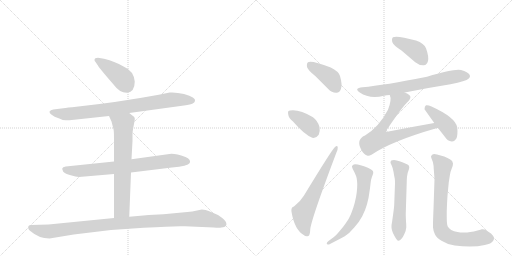
t = 0.00 s
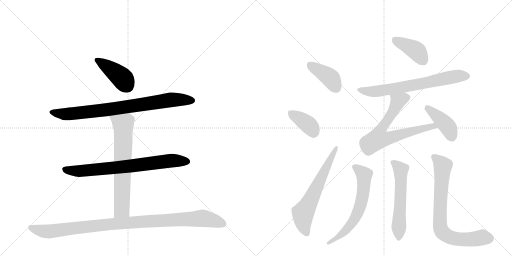
t = 2.27 s
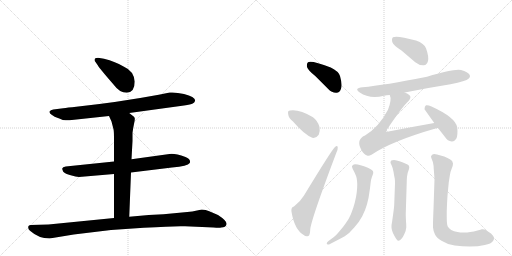
t = 4.53 s
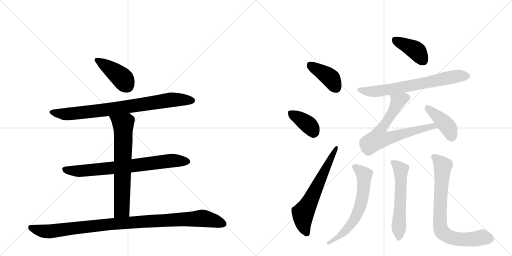
t = 6.80 s
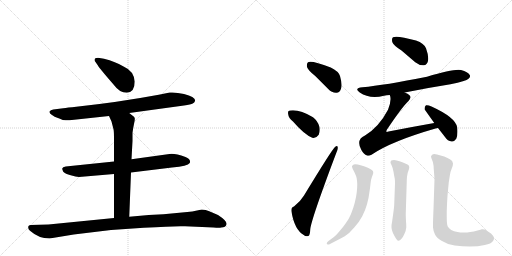
t = 9.06 s
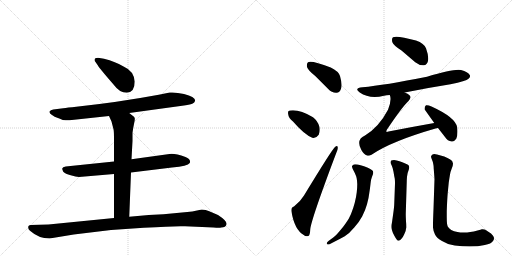
t = 11.33 s

The animated SVG that drew these frames (rendered in a browser with its animation timeline set to each time). Animation: 15 CSS @keyframes rules; one cycle of 11.33 s.

<svg version="1.1" viewBox="0 0 2048 1024" xmlns="http://www.w3.org/2000/svg">
  <g stroke="lightgray" stroke-dasharray="1,1" stroke-width="1" transform="scale(4, 4)">
    <line x1="0" y1="0" x2="256" y2="256"></line>
    <line x1="256" y1="0" x2="0" y2="256"></line>
    <line x1="128" y1="0" x2="128" y2="256"></line>
    <line x1="0" y1="128" x2="256" y2="128"></line>
    <line x1="256" y1="0" x2="512" y2="256"></line>
    <line x1="512" y1="0" x2="256" y2="256"></line>
    <line x1="384" y1="0" x2="384" y2="256"></line>
    <line x1="256" y1="128" x2="512" y2="128"></line>
  </g>
<g transform="scale(1, -1) translate(0, -850)">
   <style type="text/css">
    @keyframes keyframes0 {
      from {
       stroke: black;
       stroke-dashoffset: 415;
       stroke-width: 128;
       }
       57% {
       animation-timing-function: step-end;
       stroke: black;
       stroke-dashoffset: 0;
       stroke-width: 128;
       }
       to {
       stroke: black;
       stroke-width: 1024;
       }
       }
       #make-me-a-hanzi-animation-0 {
         animation: keyframes0 0.587728s both;
         animation-delay: 0.000000s;
         animation-timing-function: linear;
       }
    @keyframes keyframes1 {
      from {
       stroke: black;
       stroke-dashoffset: 823;
       stroke-width: 128;
       }
       73% {
       animation-timing-function: step-end;
       stroke: black;
       stroke-dashoffset: 0;
       stroke-width: 128;
       }
       to {
       stroke: black;
       stroke-width: 1024;
       }
       }
       #make-me-a-hanzi-animation-1 {
         animation: keyframes1 0.919759s both;
         animation-delay: 0.587728s;
         animation-timing-function: linear;
       }
    @keyframes keyframes2 {
      from {
       stroke: black;
       stroke-dashoffset: 749;
       stroke-width: 128;
       }
       71% {
       animation-timing-function: step-end;
       stroke: black;
       stroke-dashoffset: 0;
       stroke-width: 128;
       }
       to {
       stroke: black;
       stroke-width: 1024;
       }
       }
       #make-me-a-hanzi-animation-2 {
         animation: keyframes2 0.859538s both;
         animation-delay: 1.507487s;
         animation-timing-function: linear;
       }
    @keyframes keyframes3 {
      from {
       stroke: black;
       stroke-dashoffset: 689;
       stroke-width: 128;
       }
       69% {
       animation-timing-function: step-end;
       stroke: black;
       stroke-dashoffset: 0;
       stroke-width: 128;
       }
       to {
       stroke: black;
       stroke-width: 1024;
       }
       }
       #make-me-a-hanzi-animation-3 {
         animation: keyframes3 0.810710s both;
         animation-delay: 2.367025s;
         animation-timing-function: linear;
       }
    @keyframes keyframes4 {
      from {
       stroke: black;
       stroke-dashoffset: 1035;
       stroke-width: 128;
       }
       77% {
       animation-timing-function: step-end;
       stroke: black;
       stroke-dashoffset: 0;
       stroke-width: 128;
       }
       to {
       stroke: black;
       stroke-width: 1024;
       }
       }
       #make-me-a-hanzi-animation-4 {
         animation: keyframes4 1.092285s both;
         animation-delay: 3.177734s;
         animation-timing-function: linear;
       }
    @keyframes keyframes5 {
      from {
       stroke: black;
       stroke-dashoffset: 401;
       stroke-width: 128;
       }
       57% {
       animation-timing-function: step-end;
       stroke: black;
       stroke-dashoffset: 0;
       stroke-width: 128;
       }
       to {
       stroke: black;
       stroke-width: 1024;
       }
       }
       #make-me-a-hanzi-animation-5 {
         animation: keyframes5 0.576335s both;
         animation-delay: 4.270020s;
         animation-timing-function: linear;
       }
    @keyframes keyframes6 {
      from {
       stroke: black;
       stroke-dashoffset: 378;
       stroke-width: 128;
       }
       55% {
       animation-timing-function: step-end;
       stroke: black;
       stroke-dashoffset: 0;
       stroke-width: 128;
       }
       to {
       stroke: black;
       stroke-width: 1024;
       }
       }
       #make-me-a-hanzi-animation-6 {
         animation: keyframes6 0.557617s both;
         animation-delay: 4.846354s;
         animation-timing-function: linear;
       }
    @keyframes keyframes7 {
      from {
       stroke: black;
       stroke-dashoffset: 632;
       stroke-width: 128;
       }
       67% {
       animation-timing-function: step-end;
       stroke: black;
       stroke-dashoffset: 0;
       stroke-width: 128;
       }
       to {
       stroke: black;
       stroke-width: 1024;
       }
       }
       #make-me-a-hanzi-animation-7 {
         animation: keyframes7 0.764323s both;
         animation-delay: 5.403971s;
         animation-timing-function: linear;
       }
    @keyframes keyframes8 {
      from {
       stroke: black;
       stroke-dashoffset: 402;
       stroke-width: 128;
       }
       57% {
       animation-timing-function: step-end;
       stroke: black;
       stroke-dashoffset: 0;
       stroke-width: 128;
       }
       to {
       stroke: black;
       stroke-width: 1024;
       }
       }
       #make-me-a-hanzi-animation-8 {
         animation: keyframes8 0.577148s both;
         animation-delay: 6.168294s;
         animation-timing-function: linear;
       }
    @keyframes keyframes9 {
      from {
       stroke: black;
       stroke-dashoffset: 689;
       stroke-width: 128;
       }
       69% {
       animation-timing-function: step-end;
       stroke: black;
       stroke-dashoffset: 0;
       stroke-width: 128;
       }
       to {
       stroke: black;
       stroke-width: 1024;
       }
       }
       #make-me-a-hanzi-animation-9 {
         animation: keyframes9 0.810710s both;
         animation-delay: 6.745443s;
         animation-timing-function: linear;
       }
    @keyframes keyframes10 {
      from {
       stroke: black;
       stroke-dashoffset: 701;
       stroke-width: 128;
       }
       70% {
       animation-timing-function: step-end;
       stroke: black;
       stroke-dashoffset: 0;
       stroke-width: 128;
       }
       to {
       stroke: black;
       stroke-width: 1024;
       }
       }
       #make-me-a-hanzi-animation-10 {
         animation: keyframes10 0.820475s both;
         animation-delay: 7.556152s;
         animation-timing-function: linear;
       }
    @keyframes keyframes11 {
      from {
       stroke: black;
       stroke-dashoffset: 412;
       stroke-width: 128;
       }
       57% {
       animation-timing-function: step-end;
       stroke: black;
       stroke-dashoffset: 0;
       stroke-width: 128;
       }
       to {
       stroke: black;
       stroke-width: 1024;
       }
       }
       #make-me-a-hanzi-animation-11 {
         animation: keyframes11 0.585286s both;
         animation-delay: 8.376628s;
         animation-timing-function: linear;
       }
    @keyframes keyframes12 {
      from {
       stroke: black;
       stroke-dashoffset: 639;
       stroke-width: 128;
       }
       68% {
       animation-timing-function: step-end;
       stroke: black;
       stroke-dashoffset: 0;
       stroke-width: 128;
       }
       to {
       stroke: black;
       stroke-width: 1024;
       }
       }
       #make-me-a-hanzi-animation-12 {
         animation: keyframes12 0.770020s both;
         animation-delay: 8.961914s;
         animation-timing-function: linear;
       }
    @keyframes keyframes13 {
      from {
       stroke: black;
       stroke-dashoffset: 578;
       stroke-width: 128;
       }
       65% {
       animation-timing-function: step-end;
       stroke: black;
       stroke-dashoffset: 0;
       stroke-width: 128;
       }
       to {
       stroke: black;
       stroke-width: 1024;
       }
       }
       #make-me-a-hanzi-animation-13 {
         animation: keyframes13 0.720378s both;
         animation-delay: 9.731934s;
         animation-timing-function: linear;
       }
    @keyframes keyframes14 {
      from {
       stroke: black;
       stroke-dashoffset: 770;
       stroke-width: 128;
       }
       71% {
       animation-timing-function: step-end;
       stroke: black;
       stroke-dashoffset: 0;
       stroke-width: 128;
       }
       to {
       stroke: black;
       stroke-width: 1024;
       }
       }
       #make-me-a-hanzi-animation-14 {
         animation: keyframes14 0.876628s both;
         animation-delay: 10.452311s;
         animation-timing-function: linear;
       }
</style>
<path d="M 539 524 Q 535 566 496 583 Q 462 604 416 615 L 392 619 Q 378 619 378 610 Q 378 606 382 602 L 391 589 Q 400 574 455 511 Q 478 479 507 479 Q 539 481 539 524 Z" fill="lightgray"></path> 
<path d="M 517 398 L 736 428 Q 764 432 771 436 Q 778 440 780 446 Q 785 461 736 474 Q 704 482 679 480 L 635 471 Q 473 441 305 423 Q 269 420 253 417 L 213 412 Q 202 410 198 404 Q 196 397 208 390 Q 219 382 229 379 Q 239 376 242 374 L 251 370 Q 271 368 278 369 L 436 386 L 517 398 Z" fill="lightgray"></path> 
<path d="M 524 160 L 688 180 Q 751 186 759 198 Q 765 213 742 222 Q 697 238 678 234 L 526 213 L 456 204 L 263 184 Q 250 182 249 176 Q 248 175 253 163 Q 261 155 283 149 Q 304 143 316 142 L 456 154 L 524 160 Z" fill="lightgray"></path> 
<path d="M 517 -17 L 524 160 L 526 213 L 530 286 L 530 319 Q 532 336 536 354 Q 540 371 539 377 Q 538 382 532 386 Q 524 393 517 398 C 493 416 424 413 436 386 L 446 364 L 454 333 Q 456 325 456 294 L 456 204 L 456 154 L 456 -22 C 456 -52 516 -47 517 -17 Z" fill="lightgray"></path> 
<path d="M 198 -104 L 295 -88 L 444 -70 L 575 -61 Q 703 -53 740 -55 L 854 -60 Q 878 -62 885 -60 Q 903 -60 906 -47 Q 909 -34 872 -10 L 837 5 Q 823 12 807 12 L 788 8 Q 770 3 749 2 L 654 -7 L 595 -10 L 517 -17 L 456 -22 L 194 -48 L 123 -50 Q 118 -50 114 -54 Q 110 -65 120 -73 Q 155 -104 198 -104 Z" fill="lightgray"></path> 
<path d="M 1262 545 L 1313 494 Q 1328 478 1346 479 Q 1359 480 1364 495 Q 1370 511 1360 546 Q 1354 565 1323 580 Q 1245 610 1232 601 Q 1226 597 1228 582 Q 1232 569 1262 545 Z" fill="lightgray"></path> 
<path d="M 1172 364 Q 1217 312 1249 299 Q 1265 296 1275 311 Q 1281 324 1278 342 Q 1271 367 1252 381 Q 1197 414 1160 408 Q 1157 408 1157 407 Q 1150 406 1153 392 Q 1154 379 1172 364 Z" fill="lightgray"></path> 
<path d="M 1176 24 Q 1163 21 1166 3 Q 1178 -69 1215 -90 Q 1222 -97 1233 -94 Q 1240 -93 1241 -67 Q 1245 -27 1345 238 Q 1352 254 1351 260 Q 1350 270 1341 263 Q 1329 254 1216 68 Q 1203 46 1176 24 Z" fill="lightgray"></path> 
<path d="M 1606 648 L 1661 601 Q 1677 588 1695 589 Q 1708 590 1712 606 Q 1716 624 1704 657 Q 1697 676 1664 688 Q 1588 709 1572 701 Q 1566 697 1569 682 Q 1573 669 1606 648 Z" fill="lightgray"></path> 
<path d="M 1619 480 Q 1707 498 1802 513 Q 1865 526 1874 535 Q 1883 542 1879 550 Q 1872 562 1844 570 Q 1817 576 1708 543 Q 1537 509 1450 501 Q 1414 497 1439 480 Q 1478 453 1536 467 Q 1546 470 1559 470 L 1619 480 Z" fill="lightgray"></path> 
<path d="M 1737 358 Q 1646 342 1554 324 Q 1547 321 1545 324 Q 1544 325 1548 332 Q 1609 423 1634 446 Q 1647 461 1638 469 Q 1632 476 1619 480 C 1592 493 1553 499 1559 470 Q 1568 452 1552 411 Q 1516 342 1460 308 Q 1423 292 1445 251 Q 1455 232 1468 228 Q 1475 225 1486 231 Q 1565 285 1742 336 Q 1746 337 1752 338 C 1781 345 1767 363 1737 358 Z" fill="lightgray"></path> 
<path d="M 1752 338 L 1780 302 Q 1790 286 1807 284 Q 1817 283 1825 295 Q 1832 308 1829 340 Q 1823 380 1726 424 Q 1711 431 1704 429 Q 1698 426 1698 413 L 1737 358 L 1752 338 Z" fill="lightgray"></path> 
<path d="M 1314 -114 Q 1307 -119 1307 -123 Q 1307 -125 1308 -126 Q 1310 -128 1313 -128 Q 1316 -128 1320 -126 L 1345 -113 Q 1359 -106 1379 -95 Q 1397 -84 1417 -60 Q 1437 -38 1449 -15 Q 1461 8 1468 33 Q 1475 58 1477 77 Q 1480 96 1482 114 Q 1483 131 1488 143 Q 1493 156 1493 158 Q 1493 162 1492 165 Q 1491 169 1481 174 Q 1473 180 1459 184 Q 1447 189 1431 192 Q 1425 193 1421 193 Q 1417 193 1415 192 Q 1411 190 1408 186 L 1408 184 Q 1408 179 1413 170 Q 1419 159 1423 149 Q 1428 138 1429 114 Q 1429 98 1427 81 Q 1425 63 1419 39 Q 1413 16 1404 -6 Q 1395 -28 1383 -43 Q 1373 -58 1357 -76 Q 1342 -94 1333 -100 L 1314 -114 Z" fill="lightgray"></path> 
<path d="M 1627 124 Q 1627 130 1628 143 Q 1629 157 1634 168 Q 1637 177 1637 180 Q 1637 184 1635 188 Q 1632 192 1621 196 Q 1609 202 1598 205 Q 1587 209 1576 210 Q 1569 210 1565 208 Q 1563 206 1562 202 L 1562 201 Q 1562 197 1566 190 Q 1570 182 1574 163 Q 1577 144 1579 136 Q 1580 128 1580 116 L 1577 35 Q 1577 24 1572 -11 L 1568 -39 Q 1566 -49 1566 -55 L 1566 -59 Q 1566 -66 1569 -74 Q 1571 -83 1578 -94 Q 1588 -113 1593 -113 L 1594 -113 Q 1600 -112 1605 -106 Q 1611 -101 1617 -87 Q 1624 -74 1625 -60 L 1625 -54 Q 1625 -47 1624 -35 Q 1623 -18 1623 -6 L 1627 124 Z" fill="lightgray"></path> 
<path d="M 1738 134 L 1734 14 Q 1732 -32 1732 -50 L 1732 -60 Q 1733 -74 1740 -88 Q 1747 -102 1768 -114 Q 1789 -128 1819 -132 Q 1850 -136 1879 -136 Q 1913 -136 1939 -130 Q 1965 -125 1972 -114 Q 1976 -109 1976 -103 Q 1976 -101 1975 -98 Q 1973 -92 1964 -84 L 1946 -72 Q 1938 -67 1930 -67 L 1927 -67 Q 1925 -68 1910 -72 Q 1895 -77 1881 -78 Q 1867 -80 1860 -80 L 1853 -80 Q 1841 -80 1830 -78 Q 1815 -76 1805 -70 Q 1795 -63 1791 -56 Q 1787 -49 1787 -18 L 1787 6 Q 1789 58 1791 79 L 1795 120 Q 1798 140 1800 152 Q 1802 164 1807 176 Q 1812 188 1812 195 Q 1812 197 1811 199 Q 1811 206 1801 212 Q 1791 218 1777 224 L 1748 232 Q 1742 234 1737 234 Q 1733 234 1730 232 Q 1725 229 1724 224 Q 1724 220 1728 211 Q 1732 202 1733 194 Q 1735 186 1735 174 Q 1736 162 1738 134 Z" fill="lightgray"></path> 
      <clipPath id="make-me-a-hanzi-clip-0">
      <path d="M 539 524 Q 535 566 496 583 Q 462 604 416 615 L 392 619 Q 378 619 378 610 Q 378 606 382 602 L 391 589 Q 400 574 455 511 Q 478 479 507 479 Q 539 481 539 524 Z" fill="lightgray"></path>
      </clipPath>
      <path clip-path="url(#make-me-a-hanzi-clip-0)" d="M 387 610 L 483 543 L 507 509 " fill="none" id="make-me-a-hanzi-animation-0" stroke-dasharray="287 574" stroke-linecap="round"></path>

      <clipPath id="make-me-a-hanzi-clip-1">
      <path d="M 517 398 L 736 428 Q 764 432 771 436 Q 778 440 780 446 Q 785 461 736 474 Q 704 482 679 480 L 635 471 Q 473 441 305 423 Q 269 420 253 417 L 213 412 Q 202 410 198 404 Q 196 397 208 390 Q 219 382 229 379 Q 239 376 242 374 L 251 370 Q 271 368 278 369 L 436 386 L 517 398 Z" fill="lightgray"></path>
      </clipPath>
      <path clip-path="url(#make-me-a-hanzi-clip-1)" d="M 205 402 L 261 393 L 452 414 L 686 451 L 767 448 " fill="none" id="make-me-a-hanzi-animation-1" stroke-dasharray="695 1390" stroke-linecap="round"></path>

      <clipPath id="make-me-a-hanzi-clip-2">
      <path d="M 524 160 L 688 180 Q 751 186 759 198 Q 765 213 742 222 Q 697 238 678 234 L 526 213 L 456 204 L 263 184 Q 250 182 249 176 Q 248 175 253 163 Q 261 155 283 149 Q 304 143 316 142 L 456 154 L 524 160 Z" fill="lightgray"></path>
      </clipPath>
      <path clip-path="url(#make-me-a-hanzi-clip-2)" d="M 259 172 L 322 166 L 685 207 L 749 204 " fill="none" id="make-me-a-hanzi-animation-2" stroke-dasharray="621 1242" stroke-linecap="round"></path>

      <clipPath id="make-me-a-hanzi-clip-3">
      <path d="M 517 -17 L 524 160 L 526 213 L 530 286 L 530 319 Q 532 336 536 354 Q 540 371 539 377 Q 538 382 532 386 Q 524 393 517 398 C 493 416 424 413 436 386 L 446 364 L 454 333 Q 456 325 456 294 L 456 204 L 456 154 L 456 -22 C 456 -52 516 -47 517 -17 Z" fill="lightgray"></path>
      </clipPath>
      <path clip-path="url(#make-me-a-hanzi-clip-3)" d="M 443 383 L 493 348 L 488 21 L 487 12 L 463 -15 " fill="none" id="make-me-a-hanzi-animation-3" stroke-dasharray="561 1122" stroke-linecap="round"></path>

      <clipPath id="make-me-a-hanzi-clip-4">
      <path d="M 198 -104 L 295 -88 L 444 -70 L 575 -61 Q 703 -53 740 -55 L 854 -60 Q 878 -62 885 -60 Q 903 -60 906 -47 Q 909 -34 872 -10 L 837 5 Q 823 12 807 12 L 788 8 Q 770 3 749 2 L 654 -7 L 595 -10 L 517 -17 L 456 -22 L 194 -48 L 123 -50 Q 118 -50 114 -54 Q 110 -65 120 -73 Q 155 -104 198 -104 Z" fill="lightgray"></path>
      </clipPath>
      <path clip-path="url(#make-me-a-hanzi-clip-4)" d="M 122 -60 L 159 -72 L 200 -76 L 450 -46 L 811 -23 L 893 -45 " fill="none" id="make-me-a-hanzi-animation-4" stroke-dasharray="907 1814" stroke-linecap="round"></path>

      <clipPath id="make-me-a-hanzi-clip-5">
      <path d="M 1262 545 L 1313 494 Q 1328 478 1346 479 Q 1359 480 1364 495 Q 1370 511 1360 546 Q 1354 565 1323 580 Q 1245 610 1232 601 Q 1226 597 1228 582 Q 1232 569 1262 545 Z" fill="lightgray"></path>
      </clipPath>
      <path clip-path="url(#make-me-a-hanzi-clip-5)" d="M 1238 593 L 1320 539 L 1344 499 " fill="none" id="make-me-a-hanzi-animation-5" stroke-dasharray="273 546" stroke-linecap="round"></path>

      <clipPath id="make-me-a-hanzi-clip-6">
      <path d="M 1172 364 Q 1217 312 1249 299 Q 1265 296 1275 311 Q 1281 324 1278 342 Q 1271 367 1252 381 Q 1197 414 1160 408 Q 1157 408 1157 407 Q 1150 406 1153 392 Q 1154 379 1172 364 Z" fill="lightgray"></path>
      </clipPath>
      <path clip-path="url(#make-me-a-hanzi-clip-6)" d="M 1162 398 L 1227 357 L 1254 321 " fill="none" id="make-me-a-hanzi-animation-6" stroke-dasharray="250 500" stroke-linecap="round"></path>

      <clipPath id="make-me-a-hanzi-clip-7">
      <path d="M 1176 24 Q 1163 21 1166 3 Q 1178 -69 1215 -90 Q 1222 -97 1233 -94 Q 1240 -93 1241 -67 Q 1245 -27 1345 238 Q 1352 254 1351 260 Q 1350 270 1341 263 Q 1329 254 1216 68 Q 1203 46 1176 24 Z" fill="lightgray"></path>
      </clipPath>
      <path clip-path="url(#make-me-a-hanzi-clip-7)" d="M 1227 -84 L 1215 -55 L 1212 -3 L 1345 257 " fill="none" id="make-me-a-hanzi-animation-7" stroke-dasharray="504 1008" stroke-linecap="round"></path>

      <clipPath id="make-me-a-hanzi-clip-8">
      <path d="M 1606 648 L 1661 601 Q 1677 588 1695 589 Q 1708 590 1712 606 Q 1716 624 1704 657 Q 1697 676 1664 688 Q 1588 709 1572 701 Q 1566 697 1569 682 Q 1573 669 1606 648 Z" fill="lightgray"></path>
      </clipPath>
      <path clip-path="url(#make-me-a-hanzi-clip-8)" d="M 1578 693 L 1665 647 L 1693 608 " fill="none" id="make-me-a-hanzi-animation-8" stroke-dasharray="274 548" stroke-linecap="round"></path>

      <clipPath id="make-me-a-hanzi-clip-9">
      <path d="M 1619 480 Q 1707 498 1802 513 Q 1865 526 1874 535 Q 1883 542 1879 550 Q 1872 562 1844 570 Q 1817 576 1708 543 Q 1537 509 1450 501 Q 1414 497 1439 480 Q 1478 453 1536 467 Q 1546 470 1559 470 L 1619 480 Z" fill="lightgray"></path>
      </clipPath>
      <path clip-path="url(#make-me-a-hanzi-clip-9)" d="M 1441 492 L 1463 485 L 1510 485 L 1814 543 L 1867 546 " fill="none" id="make-me-a-hanzi-animation-9" stroke-dasharray="561 1122" stroke-linecap="round"></path>

      <clipPath id="make-me-a-hanzi-clip-10">
      <path d="M 1737 358 Q 1646 342 1554 324 Q 1547 321 1545 324 Q 1544 325 1548 332 Q 1609 423 1634 446 Q 1647 461 1638 469 Q 1632 476 1619 480 C 1592 493 1553 499 1559 470 Q 1568 452 1552 411 Q 1516 342 1460 308 Q 1423 292 1445 251 Q 1455 232 1468 228 Q 1475 225 1486 231 Q 1565 285 1742 336 Q 1746 337 1752 338 C 1781 345 1767 363 1737 358 Z" fill="lightgray"></path>
      </clipPath>
      <path clip-path="url(#make-me-a-hanzi-clip-10)" d="M 1626 459 L 1601 450 L 1587 435 L 1564 388 L 1518 322 L 1514 296 L 1559 298 L 1716 343 L 1746 341 " fill="none" id="make-me-a-hanzi-animation-10" stroke-dasharray="573 1146" stroke-linecap="round"></path>

      <clipPath id="make-me-a-hanzi-clip-11">
      <path d="M 1752 338 L 1780 302 Q 1790 286 1807 284 Q 1817 283 1825 295 Q 1832 308 1829 340 Q 1823 380 1726 424 Q 1711 431 1704 429 Q 1698 426 1698 413 L 1737 358 L 1752 338 Z" fill="lightgray"></path>
      </clipPath>
      <path clip-path="url(#make-me-a-hanzi-clip-11)" d="M 1708 421 L 1787 348 L 1807 304 " fill="none" id="make-me-a-hanzi-animation-11" stroke-dasharray="284 568" stroke-linecap="round"></path>

      <clipPath id="make-me-a-hanzi-clip-12">
      <path d="M 1314 -114 Q 1307 -119 1307 -123 Q 1307 -125 1308 -126 Q 1310 -128 1313 -128 Q 1316 -128 1320 -126 L 1345 -113 Q 1359 -106 1379 -95 Q 1397 -84 1417 -60 Q 1437 -38 1449 -15 Q 1461 8 1468 33 Q 1475 58 1477 77 Q 1480 96 1482 114 Q 1483 131 1488 143 Q 1493 156 1493 158 Q 1493 162 1492 165 Q 1491 169 1481 174 Q 1473 180 1459 184 Q 1447 189 1431 192 Q 1425 193 1421 193 Q 1417 193 1415 192 Q 1411 190 1408 186 L 1408 184 Q 1408 179 1413 170 Q 1419 159 1423 149 Q 1428 138 1429 114 Q 1429 98 1427 81 Q 1425 63 1419 39 Q 1413 16 1404 -6 Q 1395 -28 1383 -43 Q 1373 -58 1357 -76 Q 1342 -94 1333 -100 L 1314 -114 Z" fill="lightgray"></path>
      </clipPath>
      <path clip-path="url(#make-me-a-hanzi-clip-12)" d="M 1415 185 L 1457 151 L 1450 61 L 1432 1 L 1390 -64 L 1356 -96 L 1312 -123 " fill="none" id="make-me-a-hanzi-animation-12" stroke-dasharray="511 1022" stroke-linecap="round"></path>

      <clipPath id="make-me-a-hanzi-clip-13">
      <path d="M 1627 124 Q 1627 130 1628 143 Q 1629 157 1634 168 Q 1637 177 1637 180 Q 1637 184 1635 188 Q 1632 192 1621 196 Q 1609 202 1598 205 Q 1587 209 1576 210 Q 1569 210 1565 208 Q 1563 206 1562 202 L 1562 201 Q 1562 197 1566 190 Q 1570 182 1574 163 Q 1577 144 1579 136 Q 1580 128 1580 116 L 1577 35 Q 1577 24 1572 -11 L 1568 -39 Q 1566 -49 1566 -55 L 1566 -59 Q 1566 -66 1569 -74 Q 1571 -83 1578 -94 Q 1588 -113 1593 -113 L 1594 -113 Q 1600 -112 1605 -106 Q 1611 -101 1617 -87 Q 1624 -74 1625 -60 L 1625 -54 Q 1625 -47 1624 -35 Q 1623 -18 1623 -6 L 1627 124 Z" fill="lightgray"></path>
      </clipPath>
      <path clip-path="url(#make-me-a-hanzi-clip-13)" d="M 1571 202 L 1603 171 L 1594 -106 " fill="none" id="make-me-a-hanzi-animation-13" stroke-dasharray="450 900" stroke-linecap="round"></path>

      <clipPath id="make-me-a-hanzi-clip-14">
      <path d="M 1738 134 L 1734 14 Q 1732 -32 1732 -50 L 1732 -60 Q 1733 -74 1740 -88 Q 1747 -102 1768 -114 Q 1789 -128 1819 -132 Q 1850 -136 1879 -136 Q 1913 -136 1939 -130 Q 1965 -125 1972 -114 Q 1976 -109 1976 -103 Q 1976 -101 1975 -98 Q 1973 -92 1964 -84 L 1946 -72 Q 1938 -67 1930 -67 L 1927 -67 Q 1925 -68 1910 -72 Q 1895 -77 1881 -78 Q 1867 -80 1860 -80 L 1853 -80 Q 1841 -80 1830 -78 Q 1815 -76 1805 -70 Q 1795 -63 1791 -56 Q 1787 -49 1787 -18 L 1787 6 Q 1789 58 1791 79 L 1795 120 Q 1798 140 1800 152 Q 1802 164 1807 176 Q 1812 188 1812 195 Q 1812 197 1811 199 Q 1811 206 1801 212 Q 1791 218 1777 224 L 1748 232 Q 1742 234 1737 234 Q 1733 234 1730 232 Q 1725 229 1724 224 Q 1724 220 1728 211 Q 1732 202 1733 194 Q 1735 186 1735 174 Q 1736 162 1738 134 Z" fill="lightgray"></path>
      </clipPath>
      <path clip-path="url(#make-me-a-hanzi-clip-14)" d="M 1737 221 L 1771 186 L 1760 0 L 1760 -46 L 1768 -76 L 1788 -93 L 1817 -104 L 1872 -108 L 1930 -99 L 1960 -104 " fill="none" id="make-me-a-hanzi-animation-14" stroke-dasharray="642 1284" stroke-linecap="round"></path>

</g>
</svg>
